Run: headless pygame with SDL's dummy video driver; simulated clock (each Clock.tick advances the game by its frame time, no real sleeping); random seed 0; keys injected as events and as key.get_pressed() state; no mouse input.
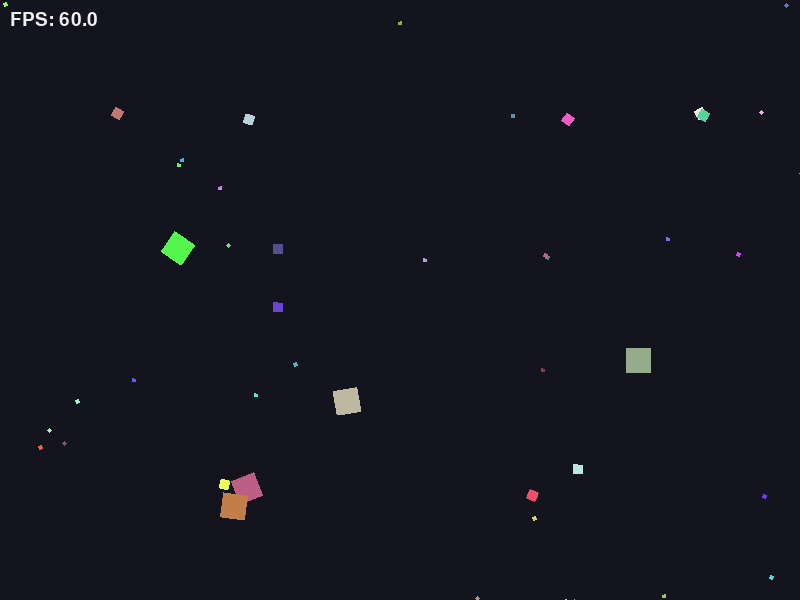
Frame 1 of 4 · flips 1–60 · no input
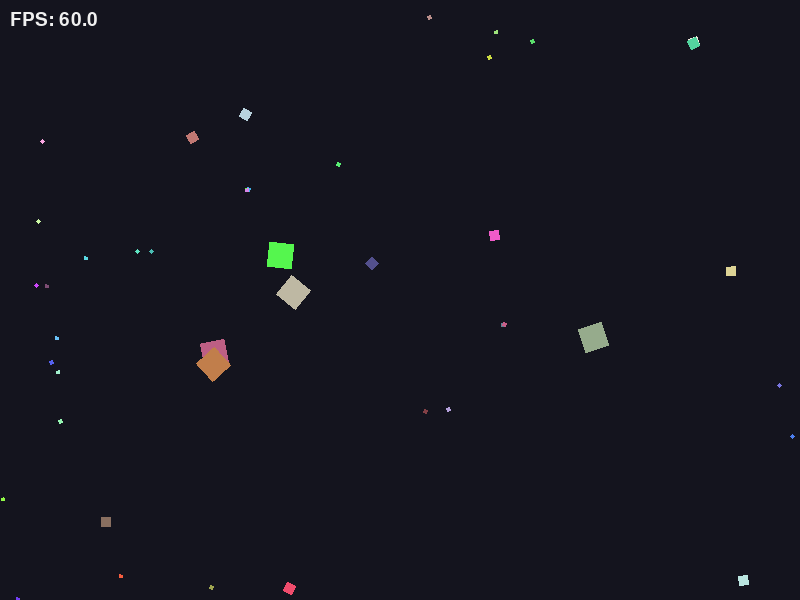
Frame 2 of 4 · flips 61–180 · tapped SPACE, RETURN · held RIGHT (→), D
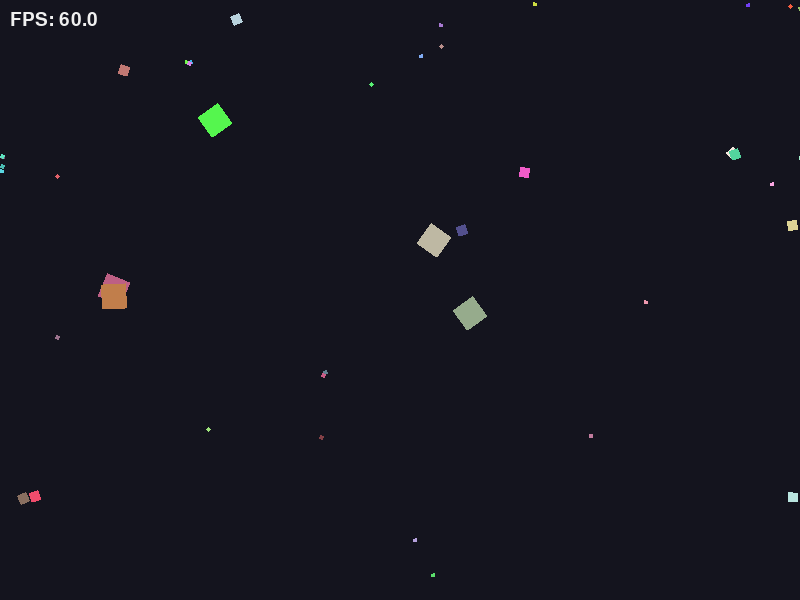
Frame 3 of 4 · flips 181–300 · held DOWN (↓), S
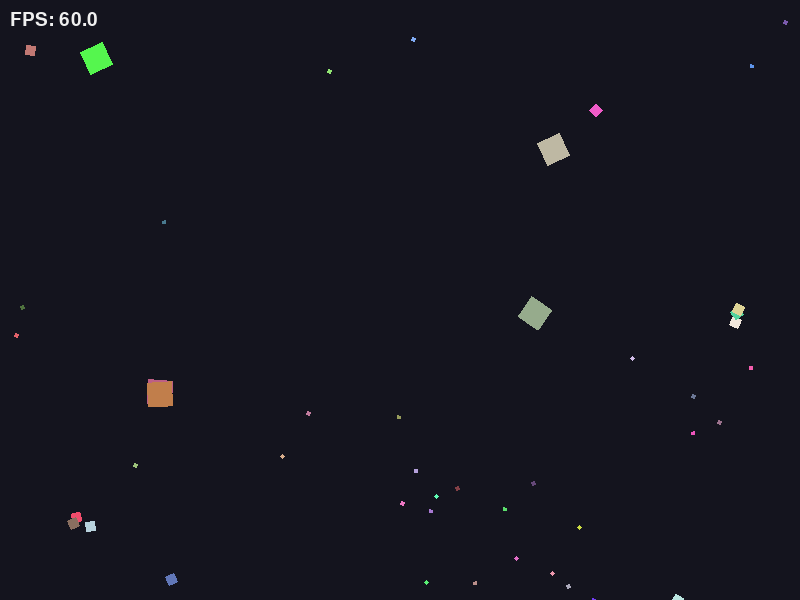
Frame 4 of 4 · flips 301–420 · held LEFT (←), A, UP (↑), W

The pygame program that drew these frames:

# 'random' lets us pick random numbers (like for colors or spawning positions).
import random
# 'pygame' is the library that actually draws the graphics and opens the game window.
import pygame
# 'math' gives us advanced math tools, specifically for calculating distances between points.
import math

# --- WINDOW AND SIMULATION CONFIGURATION ---
# (Variables in ALL CAPS are "constants" - settings we don't plan to change while the game runs).
WINDOW_WIDTH = 800  # The screen will be 800 pixels wide.
WINDOW_HEIGHT = 600 # The screen will be 600 pixels tall.
MIN_SQUARE_SIZE = 15 # The smallest a square can possibly be.
MAX_SQUARE_SIZE = 50 # The largest a square can possibly be.
# BASE_SPEED is a massive number because it's divided by the square's size later to calculate real speed.
BASE_SPEED = 1000 
SQUARE_COUNT = 30 # We will spawn exactly 30 squares at the start.
BACKGROUND_COLOR = (20, 20, 30) # A dark blue/grey background color (Red=20, Green=20, Blue=30).
FPS = 60 # We want the game to try and run at 60 Frames Per Second.

# --- THE BLUEPRINT FOR A SQUARE ---
class MovingSquare:
    # __init__ is the "setup" function. It runs once exactly when a new square is born.
    #Add 'size: int None = None' to for specific sizes
    def __init__(self, size: int | None = None) -> None:
        
        #1. Use provided size, or choose a random one if none is provided.
        if size is not None:
            self.size = size
        else:
            self.size = random.randint(MIN_SQUARE_SIZE, MAX_SQUARE_SIZE)
        
        # 2. Calculate speed. 
        speed_magnitude = BASE_SPEED / self.size 
        
        # 3. Pick a random starting X and Y position on the screen.
        # We use 'float' (decimals) because time-based movement moves in tiny decimal fractions.
        # We subtract self.size so it doesn't spawn halfway off the right or bottom edge.
        self.x = float(random.randint(0, WINDOW_WIDTH - self.size))
        self.y = float(random.randint(0, WINDOW_HEIGHT - self.size))
        
        # 4. Set the starting velocity (vx = speed on X axis, vy = speed on Y axis).
        # random.choice([-1, 1]) randomly makes the speed positive (right/down) or negative (left/up).
        self.vx = random.choice([-1, 1]) * speed_magnitude
        self.vy = random.choice([-1, 1]) * speed_magnitude
        
        # 5. Pick a random color. (Red, Green, Blue). 
        # We start at 60 instead of 0 so the colors aren't too dark to see against the background.
        self.color = (
            random.randint(60, 255),
            random.randint(60, 255),
            random.randint(60, 255),
        )
        
        # 6. Lifecycle setup. Age starts at 0 seconds.
        self.age = 0.0
        # Pick a random expiration date between 30 and 180 seconds.
        self.lifespan = random.uniform(30.0, 180.0) 
        # It is born alive, so is_dead starts as False.
        self.is_dead = False
        
        # 7. Setup the spinning visual effect. Angle starts at 0.
        self.angle = 0.0
        self.rotation_speed = 0.0
        
        # 8. Create a blank Pygame image (Surface) just big enough to hold this square.
        # SRCALPHA allows it to have a transparent background when it spins.
        self.base_image = pygame.Surface((self.size, self.size), pygame.SRCALPHA)
        # Paint that blank image with the random color we chose in step 5.
        self.base_image.fill(self.color)

    # --- HELPER: GET CENTER ---
    def get_center(self) -> tuple[float, float]:
        """Return the exact middle pixel of the square."""
        # Pygame x and y are the TOP-LEFT corner. 
        # To find the middle, we add half of the width to x, and half of the height to y.
        return (self.x + self.size / 2, self.y + self.size / 2)

    # --- HELPER: CALCULATE DISTANCE ---
    def distance_between_centers(self, other: 'MovingSquare') -> float:
        """Find how many pixels are between this square and another square."""
        # Get my center (cx1, cy1)
        cx1, cy1 = self.get_center()
        # Get the other square's center (cx2, cy2)
        cx2, cy2 = other.get_center()
        # math.hypot does the Pythagorean theorem (a^2 + b^2 = c^2) to find the direct line distance.
        return math.hypot(cx1 - cx2, cy1 - cy2)
    
    #EXERCISE 4
    def check_collision(self, other: 'MovingSquare') -> bool:
        #Returns True if this square is colliding with the other square.
        #Create an invisible Pygame rectangle for this square
        my_rect = pygame.Rect(self.x, self.y, self.size, self.size)
        
        #Creates an invisible Pygame rectangle for the other square
        other_rect = pygame.Rect(other.x, other.y, other.size, other.size)
        
        #Pygame's collision 
        return my_rect.colliderect(other_rect)

    # --- HELPER: FIND THREAT ---
    def find_nearest_larger_square(self, squares: list['MovingSquare']) -> 'MovingSquare | None':
        """Look at all squares and find the closest one that is bigger than me."""
        closest_square = None
        # Start the minimum distance at "infinity" so the first square we check is guaranteed to be closer.
        min_distance = float('inf')

        # Loop through every square in the game
        for other in squares:
            # If the 'other' square is actually ME, or if it's dead, ignore it and skip to the next loop.
            if other is self or other.is_dead:
                continue
            
            # If the other square is bigger than me...
            if other.size > self.size:
                # Calculate how far away it is.
                dist = self.distance_between_centers(other)
                # If it's the closest one we've seen so far...
                if dist < min_distance:
                    # Update our record of the shortest distance.
                    min_distance = dist
                    # Save this square as the current biggest threat.
                    closest_square = other
                    
        # Return the threat we found (or None if no bigger squares exist).
        return closest_square

    # --- HELPER: FIND PREY ---
    def find_nearest_smaller_square(self, squares: list['MovingSquare']) -> 'MovingSquare | None':
        """Look at all squares and find the closest one that is smaller than me."""
        closest_square = None
        min_distance = float('inf')

        for other in squares:
            # Skip myself and dead squares.
            if other is self or other.is_dead:
                continue
            
            # Exactly the same as above, but we only care if the other square is SMALLER.
            if other.size < self.size:
                dist = self.distance_between_centers(other)
                if dist < min_distance:
                    min_distance = dist
                    closest_square = other
                    
        return closest_square

    # --- HELPER: MATH TO RUN AWAY ---
    def compute_flee_vector(self, threat: 'MovingSquare') -> tuple[float, float]:
        """Calculate the exact direction pointing directly away from a threat."""
        cx_self, cy_self = self.get_center()
        cx_threat, cy_threat = threat.get_center()

        # To point AWAY from the threat, we subtract the Threat's position FROM Our position.
        dx = cx_self - cx_threat
        dy = cy_self - cy_threat
        
        # Find the total distance between us.
        distance = math.hypot(dx, dy)
        # CRASH PREVENTION: If we are exactly on top of each other, distance is 0. 
        # Dividing by 0 crashes the program, so we return a random direction instead.
        if distance == 0:
            return (random.choice([-1, 1]), random.choice([-1, 1]))
            
        # "Normalize" the vector: divide x and y by the total distance.
        # This shrinks the arrow to a length of exactly 1. We do this so we only have the DIRECTION,
        # and we can multiply it by our own speed later.
        return (dx / distance, dy / distance)

    # --- HELPER: MATH TO CHASE ---
    def compute_chase_vector(self, prey: 'MovingSquare') -> tuple[float, float]:
        """Calculate the exact direction pointing directly toward a smaller square."""
        cx_self, cy_self = self.get_center()
        cx_prey, cy_prey = prey.get_center()

        # To point TOWARD the prey, we subtract Our position FROM the Prey's position. (Reverse of fleeing).
        dx = cx_prey - cx_self
        dy = cy_prey - cy_self
        
        distance = math.hypot(dx, dy)
        if distance == 0:
            return (random.choice([-1, 1]), random.choice([-1, 1]))
            
        return (dx / distance, dy / distance)

    # --- MAIN BRAIN: MAKE DECISIONS ---
    def apply_steering_and_jitter(self, squares: list['MovingSquare']) -> None:
        """Decide where to move based on threats, prey, walls, and randomness."""
        # Find the nearest threat and the nearest prey.
        threat = self.find_nearest_larger_square(squares)
        prey = self.find_nearest_smaller_square(squares)
        
        # Recalculate my natural speed based on my size.
        speed = BASE_SPEED / self.size

        # PRIORITY 1: Flee
        # If there is chasing square that is closer than 150 pixels...
        if threat and self.distance_between_centers(threat) < 150:
            flee_vx, flee_vy = self.compute_flee_vector(threat)
            
            # Fleeinh square slower 
            self.vx = flee_vx * (speed * 0.5)
            self.vy = flee_vy * (speed * 0.5)
            
        # PRIORITY 2:Chase
        #If Priority 1 didn't trigger. If smaller square closer than 200
        elif prey and self.distance_between_centers(prey) < 200:
            chase_vx, chase_vy = self.compute_chase_vector(prey)
            
            #Make the chasing sqaure 2x faster when chasing
            self.vx = chase_vx * (speed * 2.0)
            self.vy = chase_vy * (speed * 2.0)

        # --- RANDOM WIGGLES (JITTER) ---
        # 5% chance every single frame to wiggle slightly off path.
        if random.random() < 0.05:
            # Add or subtract 30 to our velocity randomly.
            self.vx += random.choice([-30.0, 30.0])
            self.vy += random.choice([-30.0, 30.0])
            
            # Cap the speed so wiggles don't stack up and make us move at super-speed.
            max_speed = speed * 1.2
            self.vx = max(-max_speed, min(max_speed, self.vx))
            self.vy = max(-max_speed, min(max_speed, self.vy))

        # 10% chance to randomly change how fast we are visually spinning.
        if random.random() < 0.10: 
            self.rotation_speed += random.choice([-120.0, 120.0])
            
        # Don't spin faster than 360 degrees per second.
        self.rotation_speed = max(-360.0, min(360.0, self.rotation_speed))

    # --- APPLY THE MOVEMENT ---
    def update(self, squares: list['MovingSquare'], dt: float) -> None:
        """Apply age, call the brain, and actually change the X/Y coordinates."""
        
        # AGING: Add the tiny fraction of a second (dt) that passed to our age.
        self.age += dt
        # If our age is higher than our randomly chosen death date...
        if self.age >= self.lifespan:
            # Mark as dead and STOP doing anything else in this function.
            self.is_dead = True
            return 
            
        # Call the "Brain" function above to figure out our self.vx and self.vy.
        self.apply_steering_and_jitter(squares)

        # TIME-BASED INTEGRATION: The most important math!
        self.x += self.vx * dt
        self.y += self.vy * dt
        self.angle = (self.angle + self.rotation_speed * dt) % 360

        #EXERCISE 3
        #modulo operator so i get the remainder after the division by the screen width/height 
        #If x goes to 805, 805 % 800 = 5. So its on the left side
        #If x goes to -5, -5 % 800 = 795. So its on the right side
        self.x = self.x % WINDOW_WIDTH
        self.y = self.y % WINDOW_HEIGHT

        #EXERCISE 5
        #Looks through every square 
        for other in squares:
            #Skip self and squares that are already dead
            if other is self or other.is_dead or self.is_dead:
                continue
            
            #only eat squares that are STRICTLY smaller than self
            if self.size > other.size:
                #Use the function we wrote in Exercise 4 to check for a collision
                if self.check_collision(other):
                    #Mark the smaller square as dead.
                    other.is_dead = True

    # --- DRAW IT TO THE SCREEN ---
    def draw(self, surface: pygame.Surface) -> None:
        """Stamp the square's image onto the main game window."""
        # Create a new version of the image that is rotated by 'self.angle'.
        rotated_image = pygame.transform.rotate(self.base_image, self.angle)
        # Find the center of where the square SHOULD be.
        center_x = self.x + self.size / 2
        center_y = self.y + self.size / 2
        # Wrap an invisible box (rect) around the rotated image, and pin it to the exact center.
        # This stops the square from wobbling off-center when it spins.
        new_rect = rotated_image.get_rect(center=(center_x, center_y))
        # 'Blit' is Pygame's word for 'stamp'. Stamp the image onto the screen at the calculated position.
        surface.blit(rotated_image, new_rect.topleft)
    
# --- MAIN GAME LOOP ---
def main() -> None:
    # Turn on the Pygame engine.
    pygame.init()
    # Open the game window to our width and height.
    screen = pygame.display.set_mode((WINDOW_WIDTH, WINDOW_HEIGHT))
    # Name the window.
    pygame.display.set_caption("Random Moving Squares with Lifecycle and Chase")
    # Create a clock to keep track of Time and Frames Per Second.
    clock = pygame.time.Clock()
    # Create a font so we can write the FPS on the screen.
    fps_font = pygame.font.SysFont(None, 28)

    #empty list to hold squares
    squares = []
    
    #Spawn 5 squares of size 25
    for _ in range(5):
        squares.append(MovingSquare(size=25))
        
    #Spawn 10 squares of size 10
    for _ in range(10):
        squares.append(MovingSquare(size=10))
        
    #pawn 30 squares of size 4
    for _ in range(30):
        squares.append(MovingSquare(size=4))

    # The game runs as long as this is True.
    running = True
    while running:
        # Tick the clock. This forces the game to run at 60 FPS maximum.
        # It returns milliseconds. We divide by 1000 to get 'dt' (Delta Time in seconds).
        dt = clock.tick(FPS) / 1000.0

        # Look for events (like the user clicking the red X on the window).
        for event in pygame.event.get():
            # If they clicked the red X...
            if event.type == pygame.QUIT:
                # Break the while loop to close the game.
                running = False

        # 1. UPDATE ALL SQUARES
        for square in squares:
            # Tell every square to do its math, update its age, and move.
            square.update(squares, dt)

        # 2. REBIRTH LOGIC
        # Loop through the list of squares by their index number (0, 1, 2, etc.)
        for i in range(len(squares)):
            #IF the square at this spot says it's dead
            if squares[i].is_dead:
                #Save its size before it gets overwritten
                old_size = squares[i].size
                
                #Overwrite it completely with a brand new MovingSquare, 
                #passing in the size that was saved
                squares[i] = MovingSquare(size=old_size)

        # 3. DRAWING
        # Wipe the screen clean with the background color (hides the old frames).
        screen.fill(BACKGROUND_COLOR)
        # Tell every square to draw itself on the clean screen.
        for square in squares:
            square.draw(screen)

        # Create an image of the text showing the current Frames Per Second.
        fps_surface = fps_font.render(f"FPS: {clock.get_fps():.1f}", True, (240, 240, 240))
        # Stamp the FPS text into the top-left corner (x=10, y=10).
        screen.blit(fps_surface, (10, 10))

        # Pygame draws everything on a hidden screen first to prevent flickering.
        # display.flip() swaps the hidden screen to the visible monitor.
        pygame.display.flip()

    # If the while loop breaks, safely shut down the Pygame engine.
    pygame.quit()

# This is a Python rule. It just means "If I run this file directly, start the main() function".
if __name__ == "__main__":
    main()
